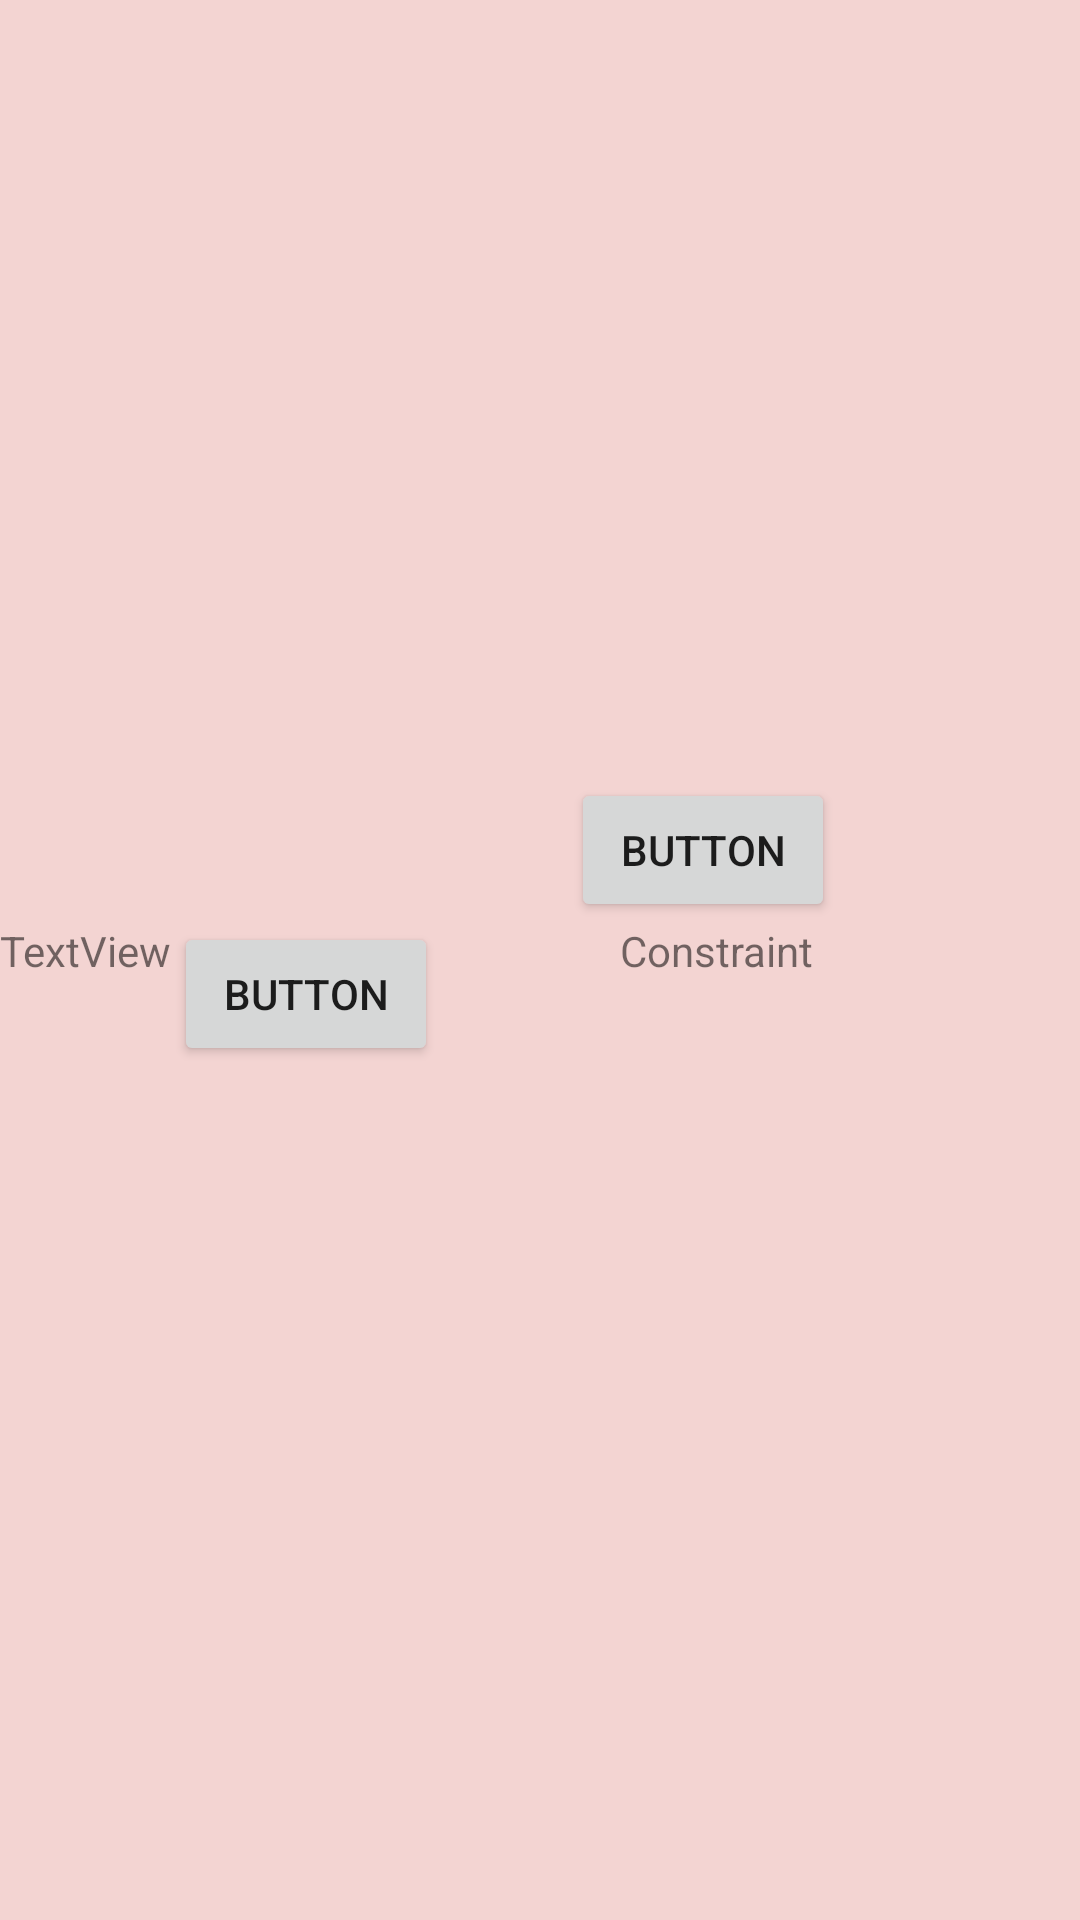

This screen was rendered from an Android layout file. Write that file and the resources it references.
<!-- AndroidManifest.xml: application theme Theme.AndroidFundamentals -->
<!-- res/layout/constraint_layout_example_4.xml -->
<?xml version="1.0" encoding="utf-8"?>
<androidx.constraintlayout.widget.ConstraintLayout xmlns:android="http://schemas.android.com/apk/res/android"
    xmlns:app="http://schemas.android.com/apk/res-auto"
    xmlns:tools="http://schemas.android.com/tools"
    android:layout_width="match_parent"
    android:layout_height="match_parent"
    android:background="@color/lightPink">

    <ImageView
        android:id="@+id/imageView"
        android:layout_width="wrap_content"
        android:layout_height="wrap_content"
        app:layout_constraintBottom_toBottomOf="parent"
        app:layout_constraintEnd_toEndOf="parent"
        app:layout_constraintHorizontal_bias="0.72"
        app:layout_constraintStart_toStartOf="parent"
        app:layout_constraintTop_toTopOf="parent"
        app:layout_constraintVertical_bias="0.48"
        tools:srcCompat="@tools:sample/avatars" />

    <Button
        android:id="@+id/button3"
        android:layout_width="wrap_content"
        android:layout_height="wrap_content"
        android:text="Button"
        app:layout_constraintBottom_toTopOf="@+id/imageView"
        app:layout_constraintEnd_toEndOf="parent"
        app:layout_constraintHorizontal_bias="0.7"
        app:layout_constraintStart_toStartOf="parent" />

    <TextView
        android:id="@+id/text"
        android:layout_width="wrap_content"
        android:layout_height="wrap_content"
        android:text="Constraint"
        app:layout_constraintEnd_toEndOf="parent"
        app:layout_constraintHorizontal_bias="0.7"
        app:layout_constraintStart_toStartOf="parent"
        app:layout_constraintTop_toBottomOf="@+id/imageView"/>

    <TextView
        android:id="@+id/textView3"
        android:layout_width="wrap_content"
        android:layout_height="wrap_content"
        android:text="TextView"
        app:layout_constraintBaseline_toBaselineOf="@+id/text"
        app:layout_constraintStart_toStartOf="parent"/>

    <androidx.constraintlayout.widget.Guideline
        android:id="@+id/guide1"
        android:layout_width="wrap_content"
        android:layout_height="wrap_content"
        app:layout_constraintGuide_percent="0.2" />

    <Button
        android:id="@+id/button1"
        android:layout_width="wrap_content"
        android:layout_height="wrap_content"
        android:text="button"
        app:layout_constraintStart_toStartOf="@+id/guideline"
        app:layout_constraintTop_toBottomOf="@id/imageView"/>

    <androidx.constraintlayout.widget.Guideline
        android:id="@+id/guideline"
        android:layout_width="wrap_content"
        android:layout_height="wrap_content"
        android:orientation="vertical"
        app:layout_constraintGuide_begin="58dp" />

</androidx.constraintlayout.widget.ConstraintLayout>
<!-- resources referenced by this layout -->
<resources>
  <color name="lightPink">#F3D4D2</color>
  <style name="Theme.AndroidFundamentals" parent="Theme.MaterialComponents.DayNight.DarkActionBar">
          
          <item name="colorPrimary">@color/purple_500</item>
          <item name="colorPrimaryVariant">@color/purple_700</item>
          <item name="colorOnPrimary">@color/white</item>
          
          <item name="colorSecondary">@color/teal_200</item>
          <item name="colorSecondaryVariant">@color/teal_700</item>
          <item name="colorOnSecondary">@color/black</item>
          
          <item name="android:statusBarColor" tools:targetApi="l">?attr/colorPrimaryVariant</item>
          
      </style>
  <color name="purple_500">#FF6200EE</color>
  <color name="purple_700">#FF3700B3</color>
  <color name="white">#FFFFFFFF</color>
  <color name="teal_200">#FF03DAC5</color>
  <color name="teal_700">#FF018786</color>
  <color name="black">#FF000000</color>
</resources>
